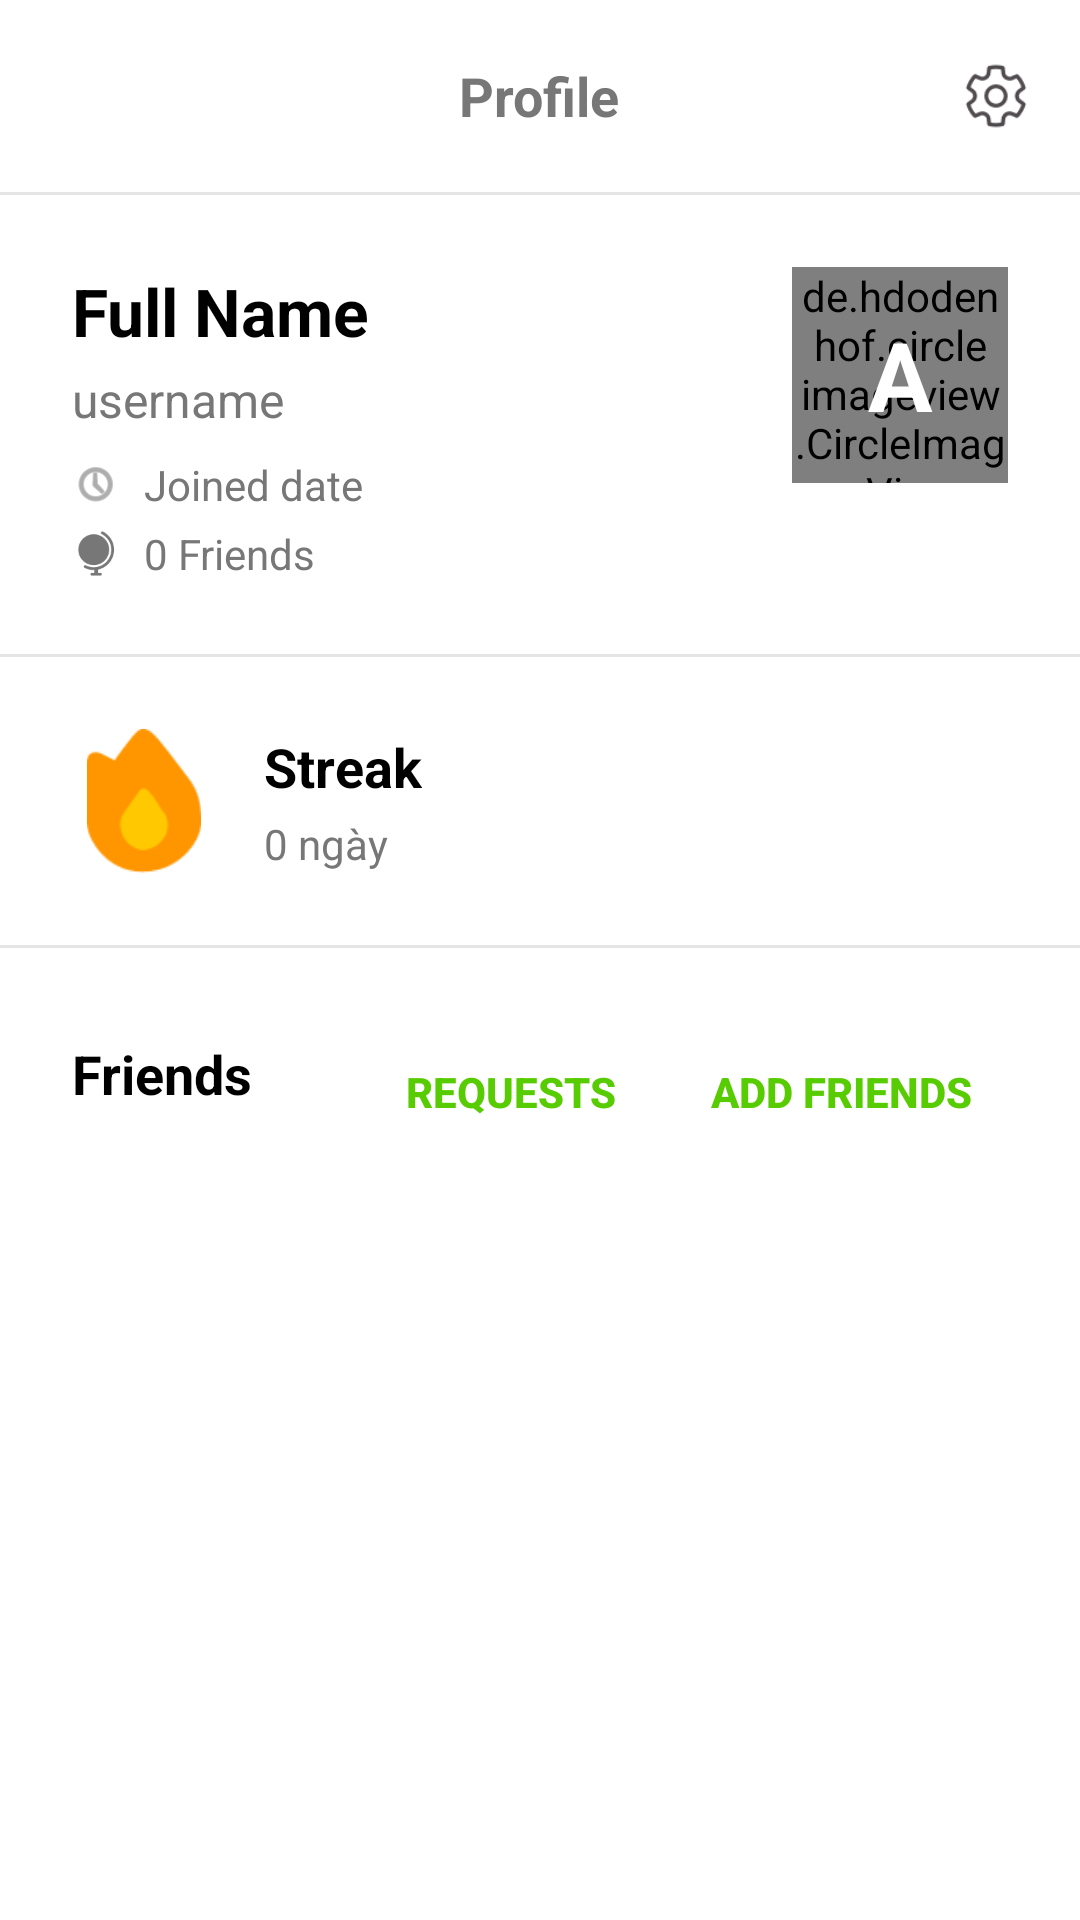

Produce the Android XML layout that renders to this screen, including the resource entries it uses.
<!-- AndroidManifest.xml: application theme Theme.LearningApp -->
<!-- res/layout/fragment_user_profile.xml -->
<?xml version="1.0" encoding="utf-8"?>
<RelativeLayout xmlns:android="http://schemas.android.com/apk/res/android"
    xmlns:app="http://schemas.android.com/apk/res-auto"
    android:layout_width="match_parent"
    android:layout_height="match_parent"
    android:background="@android:color/white">

    <RelativeLayout
        android:id="@+id/title_bar"
        android:layout_width="match_parent"
        android:layout_height="?attr/actionBarSize"
        android:padding="16dp">
        <TextView
            android:layout_width="wrap_content"
            android:layout_height="wrap_content"
            android:layout_centerInParent="true"
            android:text="Profile"
            android:textColor="@color/duo_grey"
            android:textSize="18sp"
            android:textStyle="bold" />
        <ImageView
            android:id="@+id/ivSettings"
            android:layout_width="24dp"
            android:layout_height="24dp"
            android:layout_alignParentEnd="true"
            android:layout_centerVertical="true"
            android:src="@drawable/ic_setting" />
    </RelativeLayout>
    <View
        android:id="@+id/divider1"
        android:layout_width="match_parent"
        android:layout_height="1dp"
        android:layout_below="@id/title_bar"
        android:background="@color/duo_border_grey" />

    <RelativeLayout
        android:id="@+id/user_info_section"
        android:layout_width="match_parent"
        android:layout_height="wrap_content"
        android:layout_below="@id/divider1"
        android:padding="24dp">

        <de.hdodenhof.circleimageview.CircleImageView
            android:id="@+id/ivAvatar"
            android:layout_width="72dp"
            android:layout_height="72dp"
            android:layout_alignParentEnd="true"
            android:src="#A020F0" />

        <TextView
            android:id="@+id/tvAvatarLetter"
            android:layout_width="72dp"
            android:layout_height="72dp"
            android:layout_alignParentEnd="true"
            android:gravity="center"
            android:text="A"
            android:textColor="@color/white"
            android:textSize="32sp"
            android:textStyle="bold" />

        <LinearLayout
            android:layout_width="match_parent"
            android:layout_height="wrap_content"
            android:layout_alignTop="@id/ivAvatar"
            android:layout_alignParentStart="true"
            android:layout_marginEnd="16dp"
            android:layout_toStartOf="@id/ivAvatar"
            android:orientation="vertical">

            <TextView
                android:id="@+id/tvFullName"
                android:layout_width="wrap_content"
                android:layout_height="wrap_content"
                android:text="Full Name"
                android:textColor="@color/black"
                android:textSize="22sp"
                android:textStyle="bold" />
            <TextView
                android:id="@+id/tvUsername"
                android:layout_width="wrap_content"
                android:layout_height="wrap_content"
                android:layout_marginTop="4dp"
                android:text="username"
                android:textColor="@color/duo_grey"
                android:textSize="16sp" />
            <LinearLayout
                android:layout_width="match_parent"
                android:layout_height="wrap_content"
                android:layout_marginTop="8dp"
                android:gravity="center_vertical"
                android:orientation="horizontal">
                <ImageView
                    android:layout_width="16dp"
                    android:layout_height="16dp"
                    android:src="@android:drawable/ic_menu_recent_history"
                    app:tint="@color/duo_grey" />
                <TextView
                    android:id="@+id/tvJoinDate"
                    android:layout_width="wrap_content"
                    android:layout_height="wrap_content"
                    android:layout_marginStart="8dp"
                    android:text="Joined date"
                    android:textColor="@color/duo_grey" />
            </LinearLayout>
            <LinearLayout
                android:layout_width="match_parent"
                android:layout_height="wrap_content"
                android:layout_marginTop="4dp"
                android:gravity="center_vertical"
                android:orientation="horizontal">
                <ImageView
                    android:layout_width="16dp"
                    android:layout_height="16dp"
                    android:src="@drawable/ic_friends" app:tint="@color/duo_grey" />
                <TextView
                    android:id="@+id/tvFriends"
                    android:layout_width="wrap_content"
                    android:layout_height="wrap_content"
                    android:layout_marginStart="8dp"
                    android:text="0 Friends"
                    android:textColor="@color/duo_grey" />
            </LinearLayout>
        </LinearLayout>
    </RelativeLayout>
    <View
        android:id="@+id/divider2"
        android:layout_width="match_parent"
        android:layout_height="1dp"
        android:layout_below="@id/user_info_section"
        android:background="@color/duo_border_grey" />
    
    <RelativeLayout
        android:id="@+id/streak_section"
        android:layout_width="match_parent"
        android:layout_height="wrap_content"
        android:layout_below="@id/divider2"
        android:padding="24dp"
        android:clickable="true"
        android:focusable="true"
        android:background="?android:attr/selectableItemBackground">
        <LinearLayout
            android:layout_width="match_parent"
            android:layout_height="wrap_content"
            android:orientation="horizontal"
            android:gravity="center_vertical">
            <ImageView
                android:layout_width="48dp"
                android:layout_height="48dp"
                android:src="@drawable/ic_fire"
                android:layout_marginEnd="16dp" />
            <LinearLayout
                android:layout_width="0dp"
                android:layout_height="wrap_content"
                android:layout_weight="1"
                android:orientation="vertical">
                <TextView
                    android:id="@+id/tvStreakLabel"
                    android:layout_width="wrap_content"
                    android:layout_height="wrap_content"
                    android:text="Streak"
                    android:textColor="@color/black"
                    android:textSize="18sp"
                    android:textStyle="bold" />
                <TextView
                    android:id="@+id/tvStreakValue"
                    android:layout_width="wrap_content"
                    android:layout_height="wrap_content"
                    android:layout_marginTop="4dp"
                    android:text="0 ngày"
                    android:textColor="@color/duo_grey"
                    android:textSize="14sp" />
            </LinearLayout>
            <ImageView
                android:layout_width="24dp"
                android:layout_height="24dp"
                android:src="@drawable/ic_arrow_right"
                app:tint="@color/duo_grey" />
        </LinearLayout>
    </RelativeLayout>
    
    <View
        android:id="@+id/divider3"
        android:layout_width="match_parent"
        android:layout_height="1dp"
        android:layout_below="@id/streak_section"
        android:background="@color/duo_border_grey" />
    
    <RelativeLayout
        android:id="@+id/friends_section"
        android:layout_width="match_parent"
        android:layout_height="wrap_content"
        android:layout_below="@id/divider3"
        android:paddingStart="24dp"
        android:paddingTop="24dp"
        android:paddingEnd="24dp"
        android:paddingBottom="12dp">
        <TextView
            android:layout_width="wrap_content"
            android:layout_height="wrap_content"
            android:layout_centerVertical="true"
            android:text="Friends"
            android:textColor="@color/black"
            android:textSize="18sp"
            android:textStyle="bold" />

        <LinearLayout
            android:layout_width="wrap_content"
            android:layout_height="wrap_content"
            android:layout_alignParentEnd="true"
            android:orientation="horizontal">

            <RelativeLayout
                android:layout_width="wrap_content"
                android:layout_height="wrap_content"
                android:layout_marginEnd="8dp">
                <androidx.appcompat.widget.AppCompatButton
                    android:id="@+id/btnFriendRequests"
                    style="@style/Widget.AppCompat.Button.Borderless"
                    android:layout_width="wrap_content"
                    android:layout_height="wrap_content"
                    android:text="REQUESTS"
                    android:textColor="@color/duo_green"
                    android:textStyle="bold" />
                <View
                    android:id="@+id/viewRequestBadge"
                    android:layout_width="10dp"
                    android:layout_height="10dp"
                    android:layout_alignTop="@id/btnFriendRequests"
                    android:layout_alignEnd="@id/btnFriendRequests"
                    android:layout_marginTop="8dp"
                    android:layout_marginEnd="8dp"
                    android:background="@drawable/button_background_red"
                    android:visibility="gone"/>
            </RelativeLayout>

            <androidx.appcompat.widget.AppCompatButton
                android:id="@+id/btnAddFriends"
                style="@style/Widget.AppCompat.Button.Borderless"
                android:layout_width="wrap_content"
                android:layout_height="wrap_content"
                android:text="ADD FRIENDS"
                android:textColor="@color/duo_green"
                android:textStyle="bold" />
        </LinearLayout>
    </RelativeLayout>

    <androidx.recyclerview.widget.RecyclerView
        android:id="@+id/rvFriendsList"
        android:layout_width="match_parent"
        android:layout_height="wrap_content"
        android:layout_below="@id/friends_section"
        android:layout_marginTop="16dp"
        android:paddingStart="16dp"
        android:paddingEnd="16dp" />

    <TextView
        android:id="@+id/tvNoFriends"
        android:layout_width="wrap_content"
        android:layout_height="wrap_content"
        android:layout_below="@id/friends_section"
        android:layout_centerHorizontal="true"
        android:layout_marginTop="24dp"
        android:text="You have no friends yet. Add some!"
        android:textColor="@color/duo_grey"
        android:visibility="gone" />

</RelativeLayout>
<!-- resources referenced by this layout -->
<resources>
  <color name="black">#FF000000</color>
  <color name="duo_border_grey">#E5E5E5</color>
  <color name="duo_green">#58CC02</color>
  <color name="duo_grey">#777777</color>
  <color name="white">#FFFFFFFF</color>
  <!-- drawable button_background_red (drawable) -->
  <?xml version="1.0" encoding="utf-8"?>
  <shape xmlns:android="http://schemas.android.com/apk/res/android"
      android:shape="rectangle">
      <solid android:color="@color/reg_error_red" />
      <corners android:radius="12dp" />
  </shape>
  <!-- drawable ic_fire: png bitmap (drawable, 1250 bytes) -->
  <!-- drawable ic_friends: png bitmap (drawable, 1718 bytes) -->
  <!-- drawable ic_setting: png bitmap (drawable, 1404 bytes) -->
  <style name="Theme.LearningApp" parent="Base.Theme.LearningApp" />
  <color name="reg_error_red">#FF4B4B</color>
  <style name="Base.Theme.LearningApp" parent="Theme.Material3.DayNight.NoActionBar">
          
          
      </style>
</resources>
